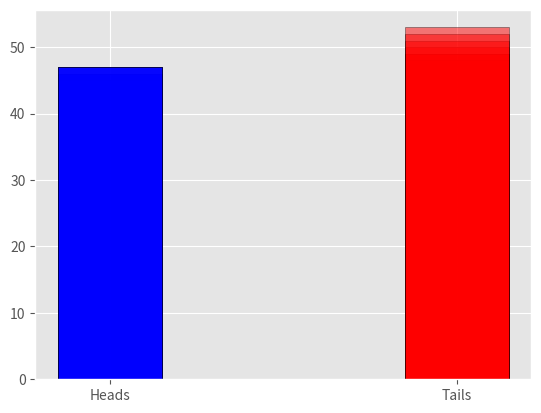

Source code (Python):
import numpy as np
import matplotlib.pyplot as plt
from matplotlib import style
import random
style.use("ggplot")

# X_data = np.random.random(50)*100
# Y_data = np.random.random(50)*100
# plt.scatter(X_data, Y_data, c= "#00f", marker = "*", alpha = 0.5, s = 100)
# plt.title("Scatter Plot Example")
# plt.show()

# years= [2200, 2001, 2002, 2003, 2004, 2005]
# weights = [100, 52, 67, 48, 89, 80]
# plt.plot(years, weights, color = "green", marker = "o", alpha = 0.5, linewidth = 2, linestyle = "dashed")
# plt.title("Line Plot Example")
# plt.xlabel("Years")
# plt.ylabel("Weights")
# plt.show()

# x = ["c", "c++", "java", "python", "javascript"]
# y = [145, 250, 300, 400, 55]
# plt.bar(x, y, color = "green", alpha = 0.5, width = 0.3, align = "center", edgecolor = "blue")
# plt.pie(y,labels = x, colors = ['red', 'blue', 'green', 'yellow', 'orange'], startangle = 90, shadow = True, explode = (0.1, 0.1, 0.1, 0.4, 0.1), autopct = "%.2f%%", pctdistance=0.6, radius = 1.2)
# plt.legend(x, loc = "upper right")
# plt.show()

# years = [2014, 2015, 2016, 2017, 2018, 2019]
# income = [20, 30, 40, 55, 60, 25]
# print(income)
# income_ticks = list(range(20,120,5))
# plt.plot(years, income, color = "green", marker = "o", alpha = 0.5, linewidth = 2, linestyle = "dashed")
# plt.yticks(income_ticks, [f"${i}K" for i in income_ticks])
# plt.title("Income vs Years", fontsize = 20, fontname = "Serif", color = "blue")
# plt.legend("Income", loc = "lower right")
# plt.xlabel("Years")
# plt.ylabel("Income")    
# plt.show()

# x1, y1 = np.random.rand(100), np.random.rand(100)
# x2, y2 = np.arange(100), np.random.rand(100)
# plt.figure(1)
# plt.plot(x1, y1)
# plt.figure(2)
# plt.scatter(x2, y2, color = "red", marker = "o", alpha = 0.5, linewidth = 2, linestyle = "dashed")
# plt.show()

# x = np.arange(111)
# fig , axis = plt.subplots(2, 2)
# axis[0,0].plot(x, np.sin(x))
# axis[0,0].set_title("Sine")
# axis[0,1].plot(x, np.cos(x))
# axis[0,1].set_title("Cosine")
# axis[1,0].plot(x, np.tan(x))
# axis[1,0].set_title("Tangent")
# axis[1,1].plot(x, np.log(x))
# axis[1,1].set_title("Logarithm")
# plt.show()
# plt.savefig("sine.png", dpi = 300, bbox_inches = "tight", transparent = False, pad_inches = 0.1)
# plt.suptitle("Sine and Cosine")

# ax = plt.axes(projection = "3d")
# x = np.arange(0,50, 0.1)
# y = np.arange(0,50, 0.1)
# z = np.cos(x+y)
# ax.scatter3D(x, y, z, color = "red", marker = "*", alpha = 0.5)
# ax.set_xlabel("X-axis")
# ax.set_ylabel("Y-axis")
# ax.set_zlabel("Z-axis")
# plt.title("3D Scatter Plot Example")

# x = np.arange(-5, 5, 0.1)
# y = np.arange(-5, 5, 0.1)
# x, y = np.meshgrid(x, y)   
# z = np.sin(x) * np.cos(y)
# ax.plot_surface(x, y, z, cmap = "Spectral", edgecolor = "none", alpha = 0.5)
# ax.view_init(azim = 30, elev = 20)
# plt.show()

heads_tails = [0, 0]
for i in range(100):
    heads_tails[random.randint(0, 1)] += 1
    plt.bar(["Heads", "Tails"], heads_tails, color = ["blue", "red"], alpha = 0.5, width = 0.3, align = "center", edgecolor = "black")
    plt.pause(0.01)
plt.show()
